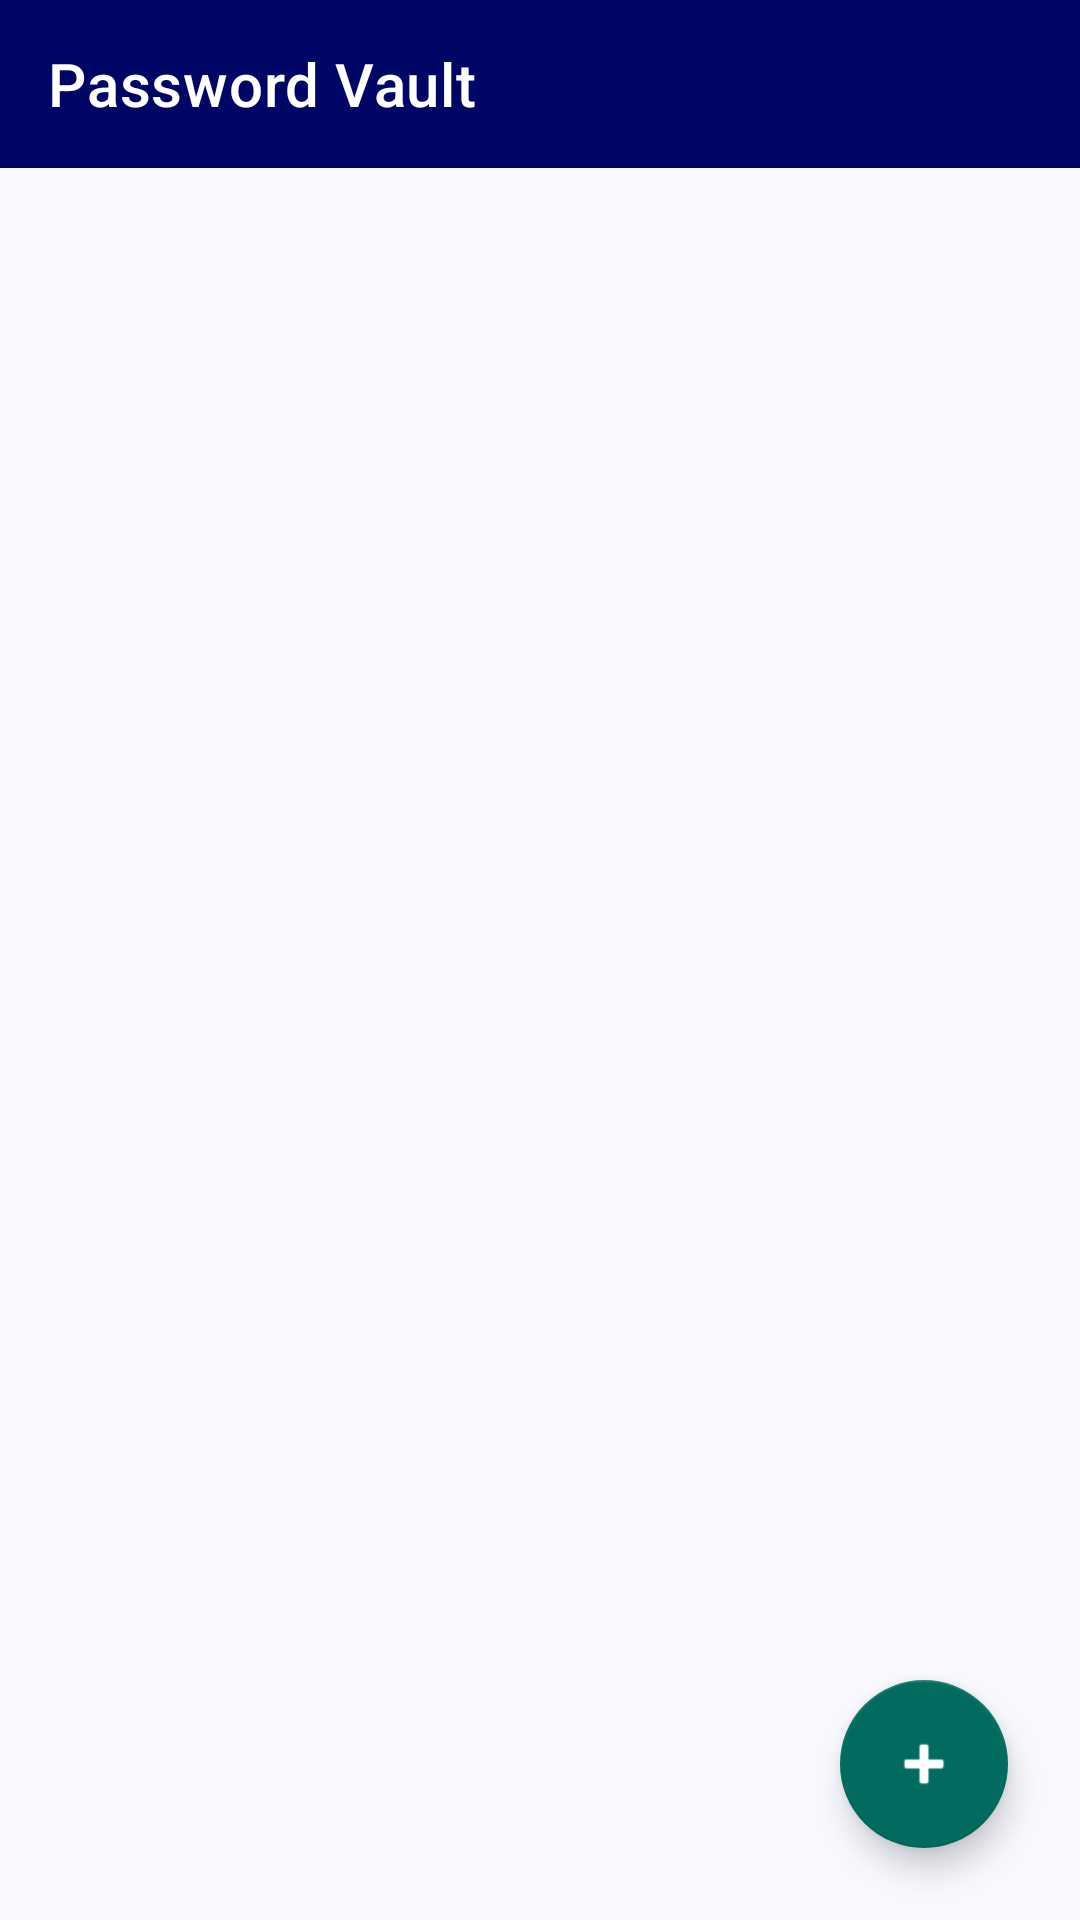

Produce the Android XML layout that renders to this screen, including the resource entries it uses.
<!-- AndroidManifest.xml: application theme Theme.SafeU2 -->
<!-- res/layout/activity_password_manager.xml -->
<?xml version="1.0" encoding="utf-8"?>

<androidx.constraintlayout.widget.ConstraintLayout xmlns:android="http://schemas.android.com/apk/res/android"
    xmlns:app="http://schemas.android.com/apk/res-auto"
    xmlns:tools="http://schemas.android.com/tools"
    android:layout_width="match_parent"
    android:layout_height="match_parent"
    android:background="?android:colorBackground"
    tools:context=".PasswordManager">

    <androidx.appcompat.widget.Toolbar
        android:id="@+id/toolbar"
        android:layout_width="match_parent"
        android:layout_height="?attr/actionBarSize"
        android:background="?attr/colorPrimary"
        app:titleTextColor="@color/on_primary"
        app:title="Password Vault"
        app:layout_constraintTop_toTopOf="parent" />

    <androidx.recyclerview.widget.RecyclerView
        android:id="@+id/recyclerView"
        android:layout_width="match_parent"
        android:layout_height="0dp"
        android:clipToPadding="false"
        android:padding="16dp"
        app:layout_constraintBottom_toBottomOf="parent"
        app:layout_constraintTop_toBottomOf="@id/toolbar" />

    <com.google.android.material.floatingactionbutton.FloatingActionButton
        android:id="@+id/fab"
        android:layout_width="wrap_content"
        android:layout_height="wrap_content"
        android:layout_margin="24dp"
        android:src="@android:drawable/ic_input_add"
        app:tint="@color/on_secondary"
        app:backgroundTint="?attr/colorSecondary"
        app:layout_constraintBottom_toBottomOf="parent"
        app:layout_constraintEnd_toEndOf="parent" />

</androidx.constraintlayout.widget.ConstraintLayout>
<!-- resources referenced by this layout -->
<resources>
  <color name="on_primary">#ffffff</color>
  <color name="on_secondary">#ffffff</color>
  <style name="Theme.SafeU2" parent="Theme.MaterialComponents.DayNight.NoActionBar">
          
          <item name="colorPrimary">@color/primary</item>
          <item name="colorPrimaryVariant">@color/primary_container</item>
          <item name="colorOnPrimary">@color/on_primary</item>
          
          <item name="colorSecondary">@color/secondary</item>
          <item name="colorSecondaryVariant">@color/secondary_container</item>
          <item name="colorOnSecondary">@color/on_secondary</item>
          
          <item name="android:colorBackground">@color/background</item>
          <item name="colorSurface">@color/surface</item>
          <item name="colorError">@color/error</item>
  
          
          <item name="android:statusBarColor" tools:targetApi="21">?attr/colorPrimaryVariant</item>
      </style>
  <color name="primary">#000666</color>
  <color name="primary_container">#1a237e</color>
  <color name="secondary">#006b5e</color>
  <color name="secondary_container">#94f0df</color>
  <color name="background">#f8f9ff</color>
  <color name="surface">#ffffff</color>
  <color name="error">#ba1a1a</color>
</resources>
